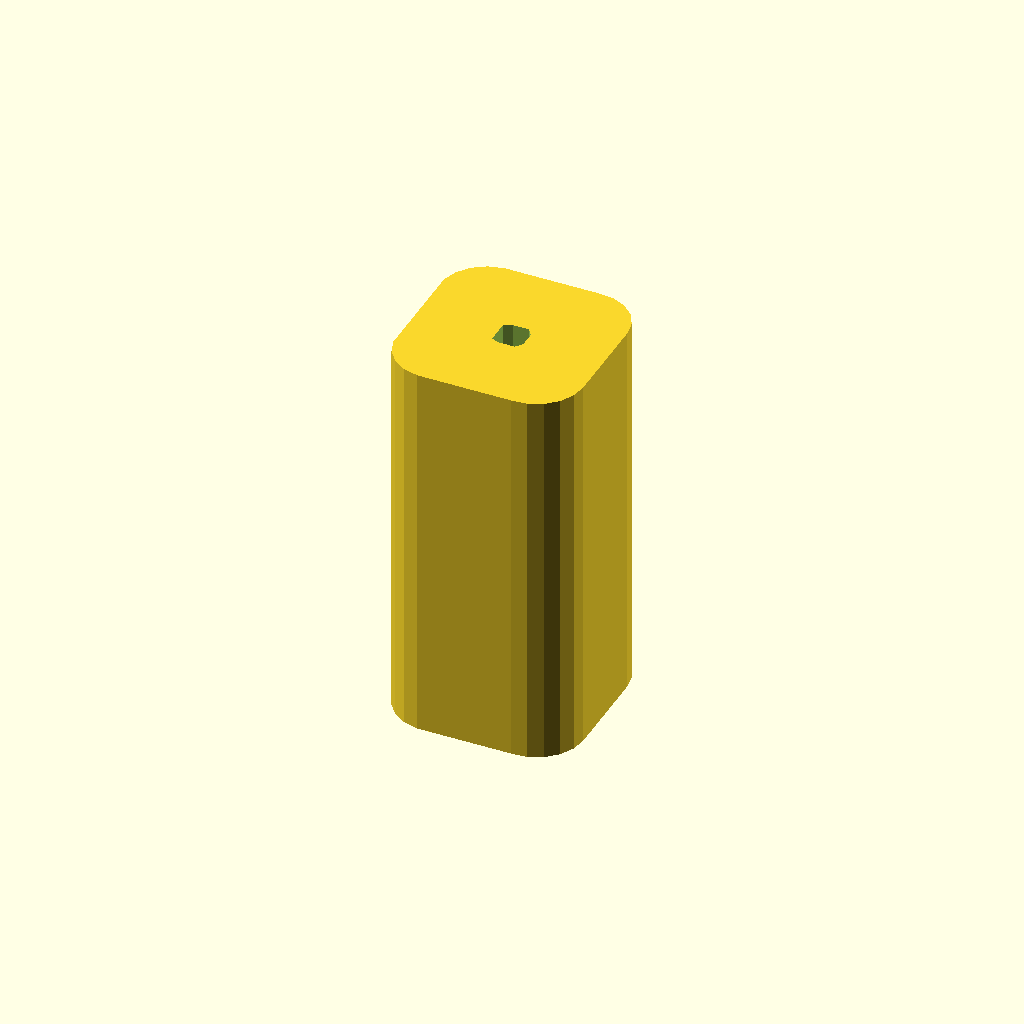
Cell 1: the model at its default parameters.
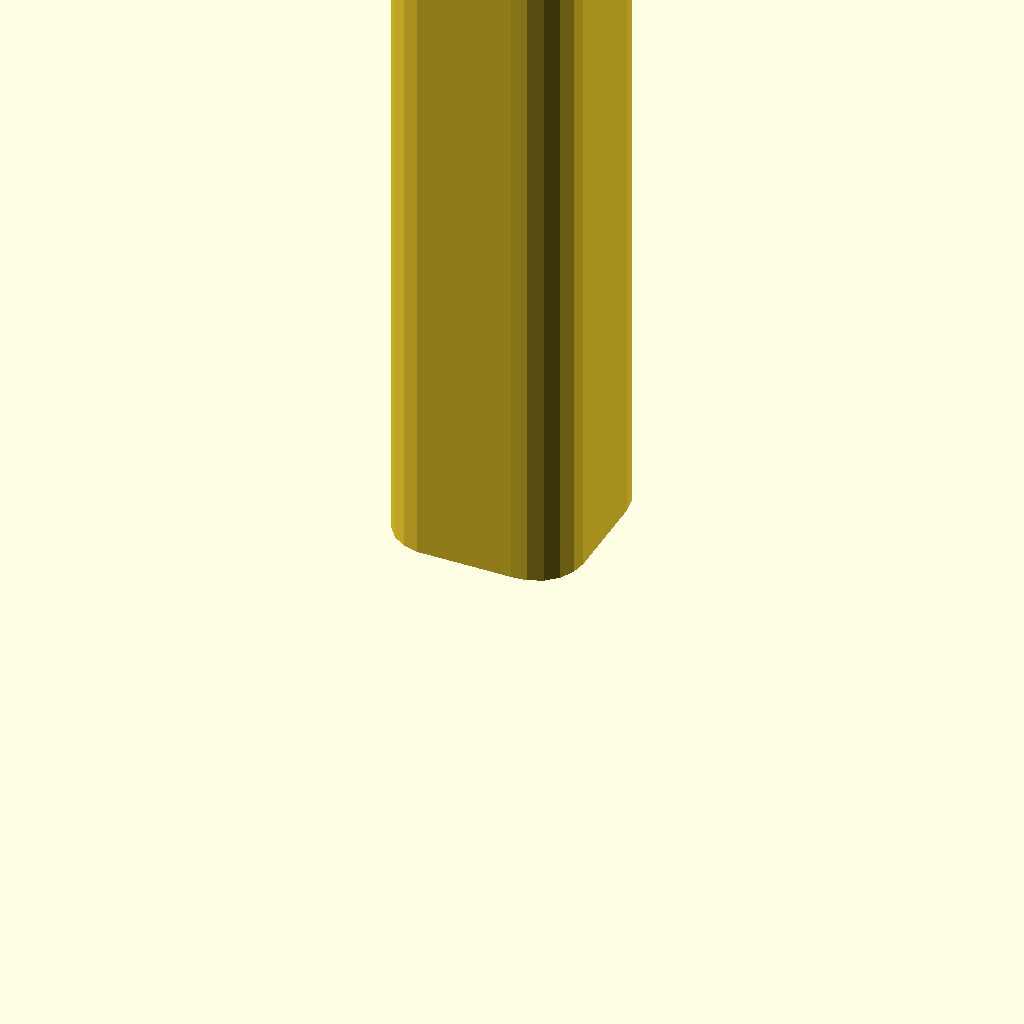
Cell 2: the same model with height = 100.17112567302475.
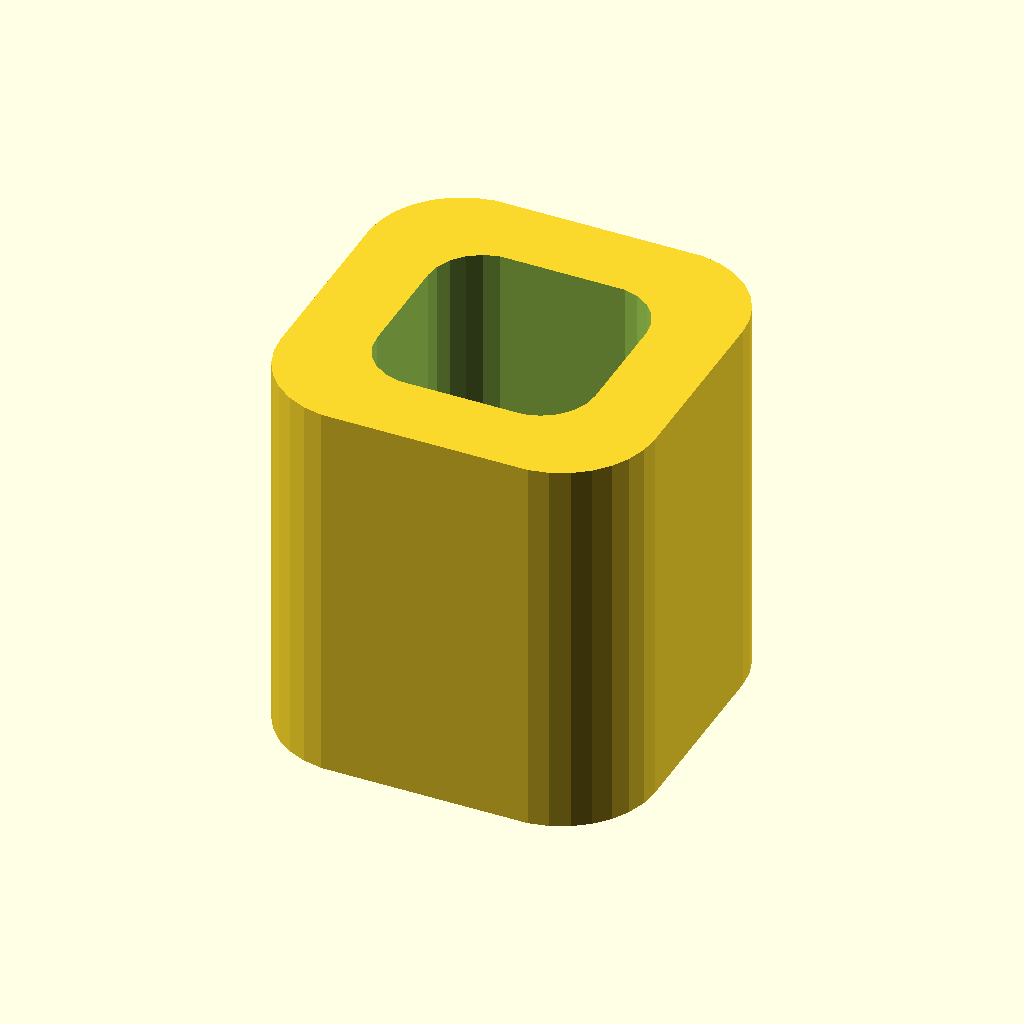
Cell 3 — corner_radius set to 12, the other parameters unchanged.
One fixed orthographic camera (rotation 55°, 0°, 25°; colour scheme Cornfield) for every cell.
The OpenSCAD source (docs/brep/task-17-comparison/runs/missing_thickness/openscad/trial-04/model.scad):
/* doodle-meta {"version":1,"parameters":{"width":{"label":"Overall width","description":"Changes the body width","unit":"mm","feature":"body_width"},"depth":{"label":"Overall depth","description":"Changes the body depth","unit":"mm","feature":"body_depth"},"height":{"label":"Overall height","description":"Changes the body height","unit":"mm","feature":"body_height"},"corner_radius":{"label":"Corner radius","description":"Changes the outer corner radius","unit":"mm","feature":"body_corner"},"wall_thickness":{"label":"Wall thickness","description":"Changes the side wall thickness","unit":"mm","feature":"wall"},"floor_thickness":{"label":"Floor thickness","description":"Changes the bottom floor thickness","unit":"mm","feature":"floor"}},"features":{"body_width":{"kind":"dimension","axis":"x","label":"Overall width"},"body_depth":{"kind":"dimension","axis":"y","label":"Overall depth"},"body_height":{"kind":"dimension","axis":"z","label":"Overall height"},"body_corner":{"kind":"region","label":"Corner radius","min":[{"parameter":"width","scale":0.5,"offset":0},{"parameter":"depth","scale":0.5,"offset":0},0],"max":[{"parameter":"width","scale":0.5,"offset":0},{"parameter":"depth","scale":0.5,"offset":0},{"parameter":"height","scale":1,"offset":0}]},"wall":{"kind":"region","label":"Wall thickness","min":[0,0,0],[{"parameter":"width","scale":0.5,"offset":0},{"parameter":"depth","scale":0.5,"offset":0},{"parameter":"height","scale":1,"offset":0}]},"floor":{"kind":"region","label":"Floor thickness","min":[0,0,0],[{"parameter":"width","scale":0.5,"offset":0},{"parameter":"depth","scale":0.5,"offset":0},{"parameter":"floor_thickness","scale":1,"offset":0}]}}} */

width = 150.25668850953713;
depth = 100.17112567302475;
height = 50.08556283651237;
corner_radius = 6;
wall_thickness = 5.008556283651237;
floor_thickness = 5.008556283651237;

eps = 0.01;

module rounded_rect(w, d, r, h) {
    hull() {
        translate([ r,  r, 0]) cylinder(h=h, r=r, center=true);
        translate([-r,  r, 0]) cylinder(h=h, r=r, center=true);
        translate([-r, -r, 0]) cylinder(h=h, r=r, center=true);
        translate([ r, -r, 0]) cylinder(h=h, r=r, center=true);
    }
}

module tray() {
    difference() {
        // Outer shell
        translate([0, 0, height/2])
            rounded_rect(width, depth, corner_radius, height);
        
        // Inner cavity
        translate([0, 0, height/2 + floor_thickness/2])
            rounded_rect(width - 2*wall_thickness, depth - 2*wall_thickness, corner_radius - wall_thickness, height);
    }
}

// Center the tray on the XY plane and place it on the build plate (Z=0)
translate([0, 0, height/2])
    tray();
Customizer parameters (derived from the source; name, type, default, range or options):
width: number, default 150.25668850953713
depth: number, default 100.17112567302475
height: number, default 50.08556283651237
corner_radius: number, default 6
wall_thickness: number, default 5.008556283651237
floor_thickness: number, default 5.008556283651237
eps: number, default 0.01
